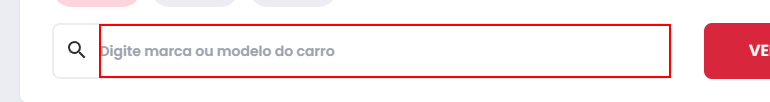
Task: Processo em Branco
Workflow: webMotors

Step 1: type [inputUser] into the text box

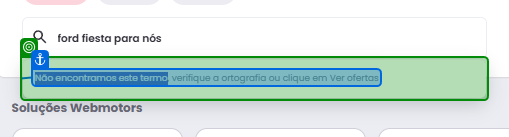
Step 2: check 'Não encontramos este te…(2)'

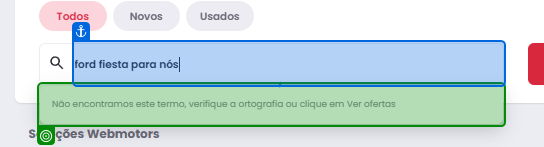
Step 3: get-text from 'Não encontramos este te…(1)'

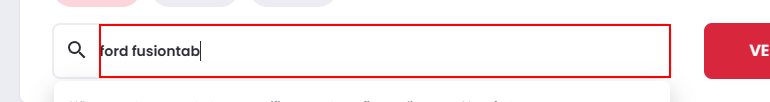
Step 4: type a value into the text box

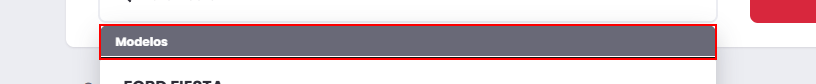
Step 5: type a value into the element 'Modelos'

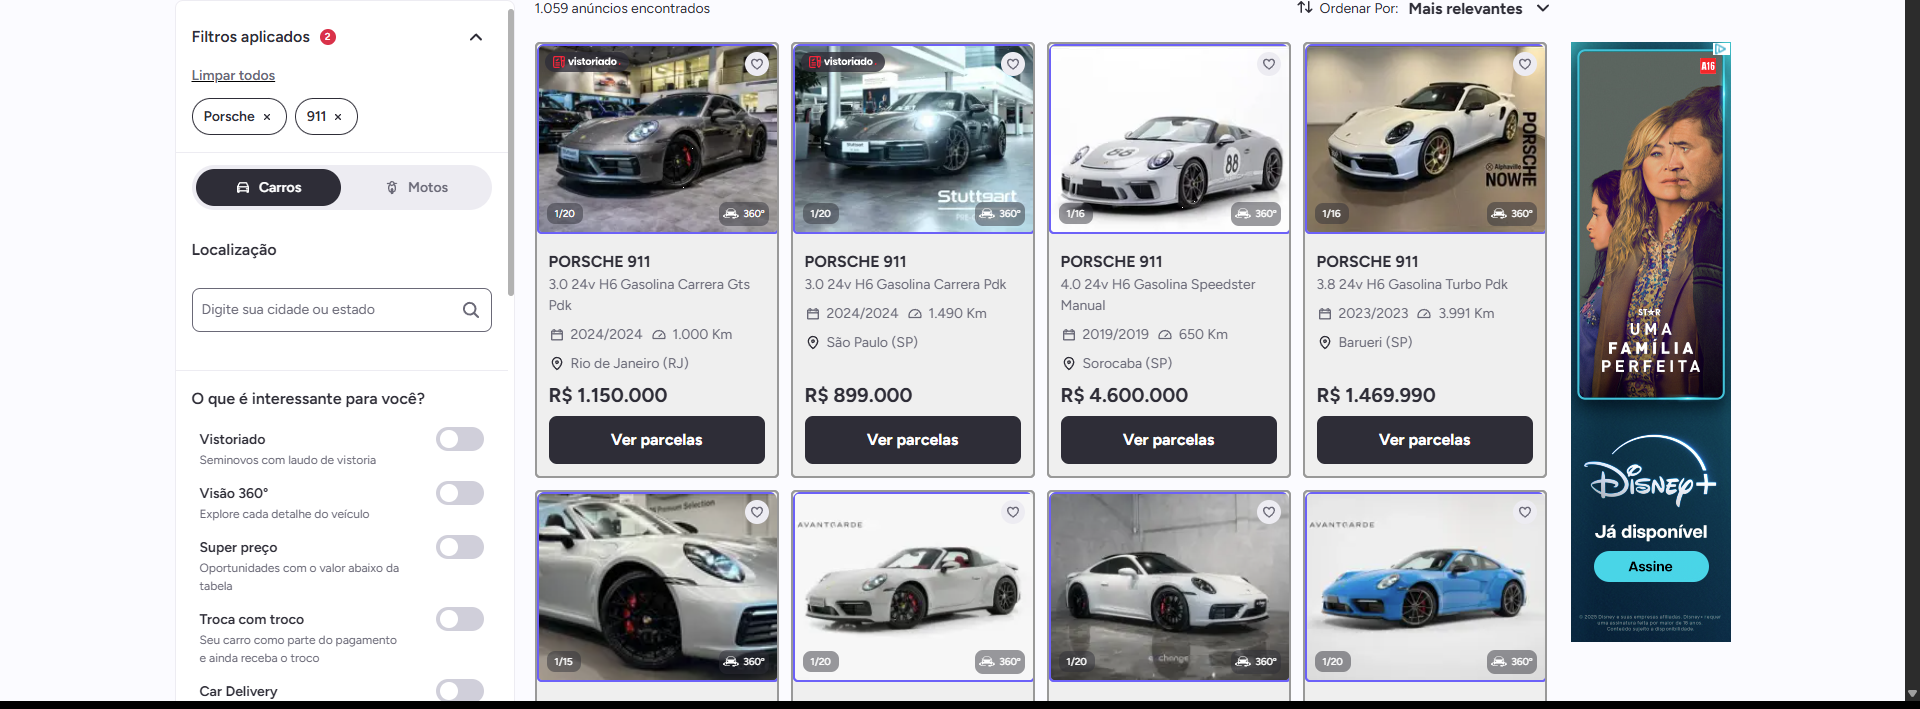
Step 6 [try]: get-text from 'Extract Table Data'